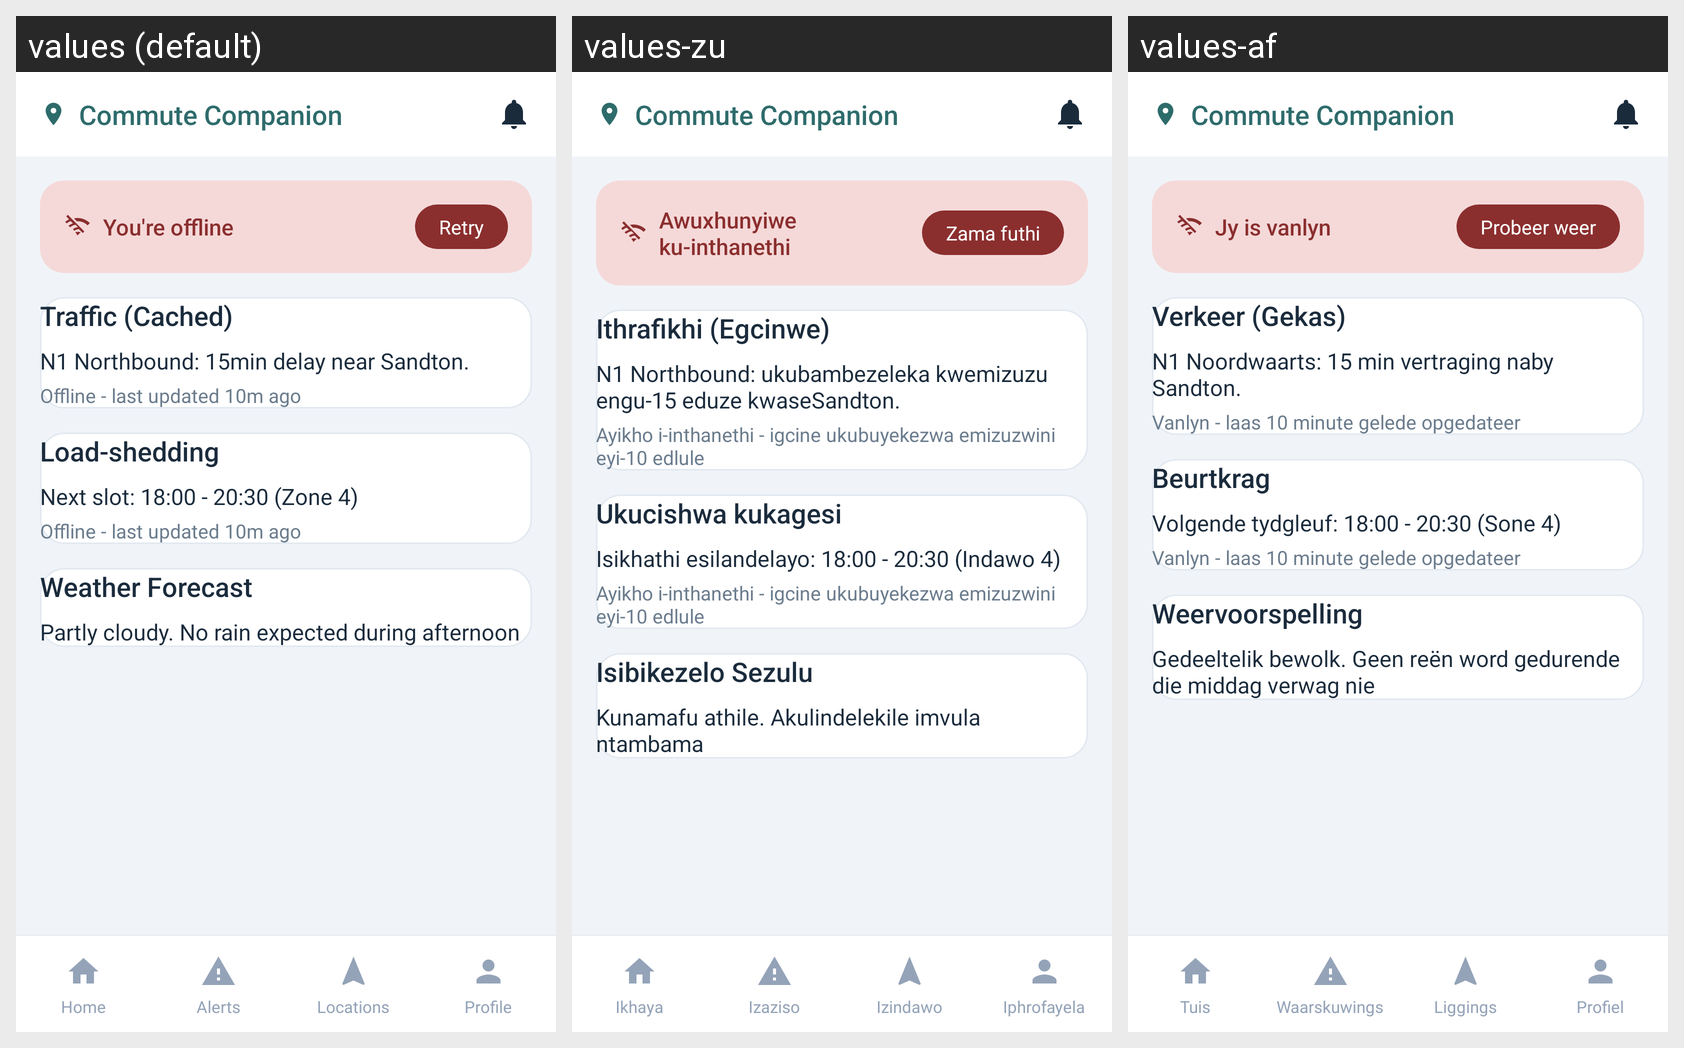

For this localized Android screen grid, give each drawn string resource with its value in every locale shown.
Android screen res/layout/activity_offline_dashboard.xml rendered under 3 locales, left to right: values (default), values-zu, values-af. Device: Nexus 5 (rendered at 1080×1920; each locale shown at half size, 540×960, under a caption strip naming it); theme Theme.Commute_companion_app.
Strings drawn on this screen, with the default value and each locale's value (text and hints the layout hard-codes, and strings that could not be matched under every locale, appear in the picture but are not listed):

app_name
  values: Commute Companion
  values-zu: Commute Companion
  values-af: Commute Companion

youre_offline
  values: You're offline
  values-zu: Awuxhunyiwe ku-inthanethi
  values-af: Jy is vanlyn

retry
  values: Retry
  values-zu: Zama futhi
  values-af: Probeer weer

traffic_cached
  values: Traffic (Cached)
  values-zu: Ithrafikhi (Egcinwe)
  values-af: Verkeer (Gekas)

n1_delay
  values: N1 Northbound: 15min delay near Sandton.
  values-zu: N1 Northbound: ukubambezeleka kwemizuzu engu-15 eduze kwaseSandton.
  values-af: N1 Noordwaarts: 15 min vertraging naby Sandton.

offline_updated
  values: Offline - last updated 10m ago
  values-zu: Ayikho i-inthanethi - igcine ukubuyekezwa emizuzwini eyi-10 edlule
  values-af: Vanlyn - laas 10 minute gelede opgedateer

load_shedding
  values: Load-shedding
  values-zu: Ukucishwa kukagesi
  values-af: Beurtkrag

next_slot_zone
  values: Next slot: 18:00 - 20:30 (Zone 4)
  values-zu: Isikhathi esilandelayo: 18:00 - 20:30 (Indawo 4)
  values-af: Volgende tydgleuf: 18:00 - 20:30 (Sone 4)

weather_forecast
  values: Weather Forecast
  values-zu: Isibikezelo Sezulu
  values-af: Weervoorspelling

partly_cloudy
  values: Partly cloudy. No rain expected during afternoon
  values-zu: Kunamafu athile. Akulindelekile imvula ntambama
  values-af: Gedeeltelik bewolk. Geen reën word gedurende die middag verwag nie

nav_home
  values: Home
  values-zu: Ikhaya
  values-af: Tuis

nav_alerts
  values: Alerts
  values-zu: Izaziso
  values-af: Waarskuwings

nav_locations
  values: Locations
  values-zu: Izindawo
  values-af: Liggings

nav_profile
  values: Profile
  values-zu: Iphrofayela
  values-af: Profiel
